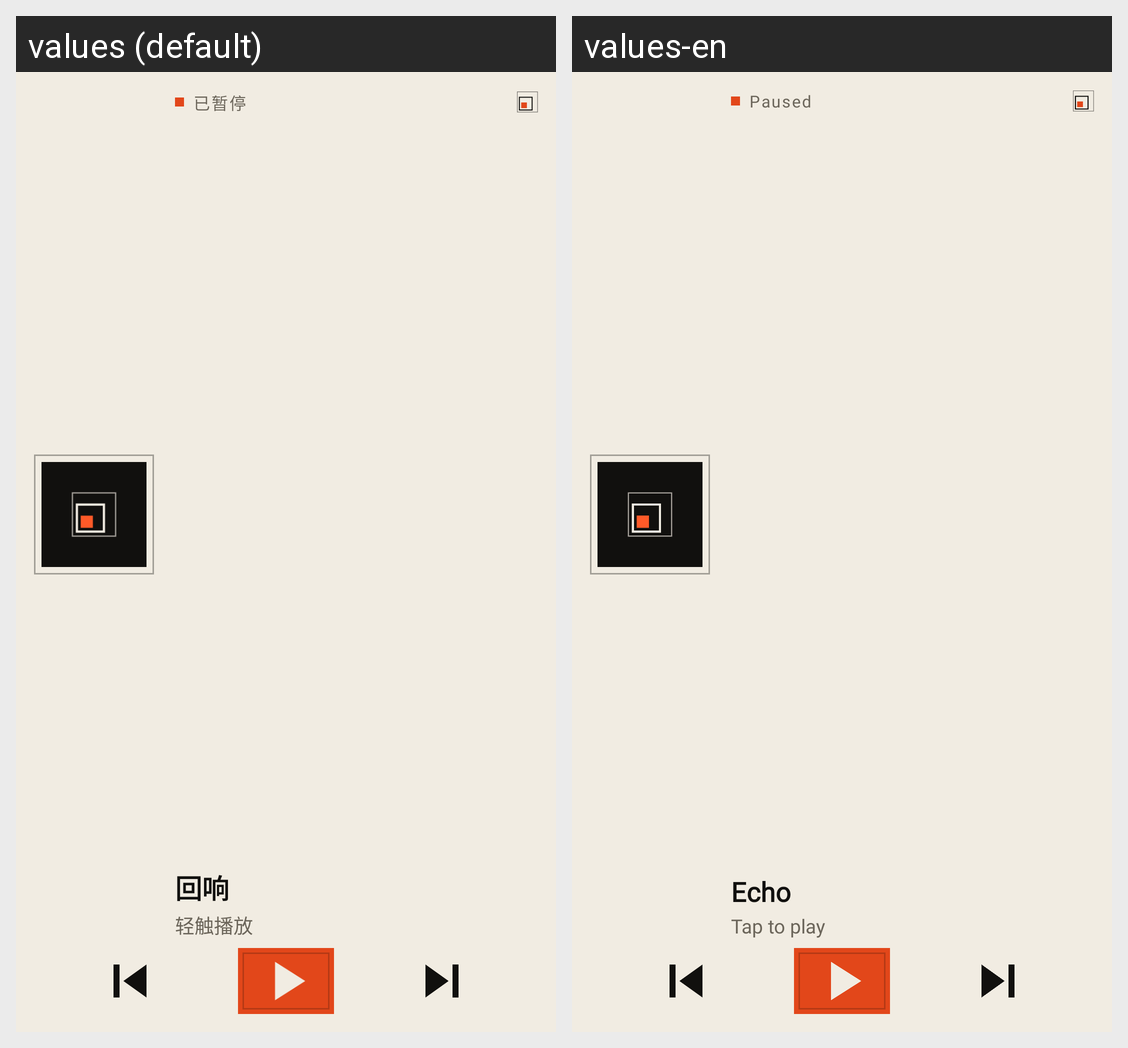

The same Android screen rendered under two of its app's locales, left to right. List the strings drawn on it with the default value and each locale's translation.
Android screen res/layout/widget_large.xml rendered under 2 locales, left to right: values (default), values-en. Device: Nexus 5 (rendered at 1080×1920; each locale shown at half size, 540×960, under a caption strip naming it); theme Theme.Echo.
Strings drawn on this screen, with the default value and each locale's value (text and hints the layout hard-codes, and strings that could not be matched under every locale, appear in the picture but are not listed):

widget_paused
  values: 已暂停
  values-en: Paused

app_name
  values: 回响
  values-en: Echo

widget_idle
  values: 轻触播放
  values-en: Tap to play
